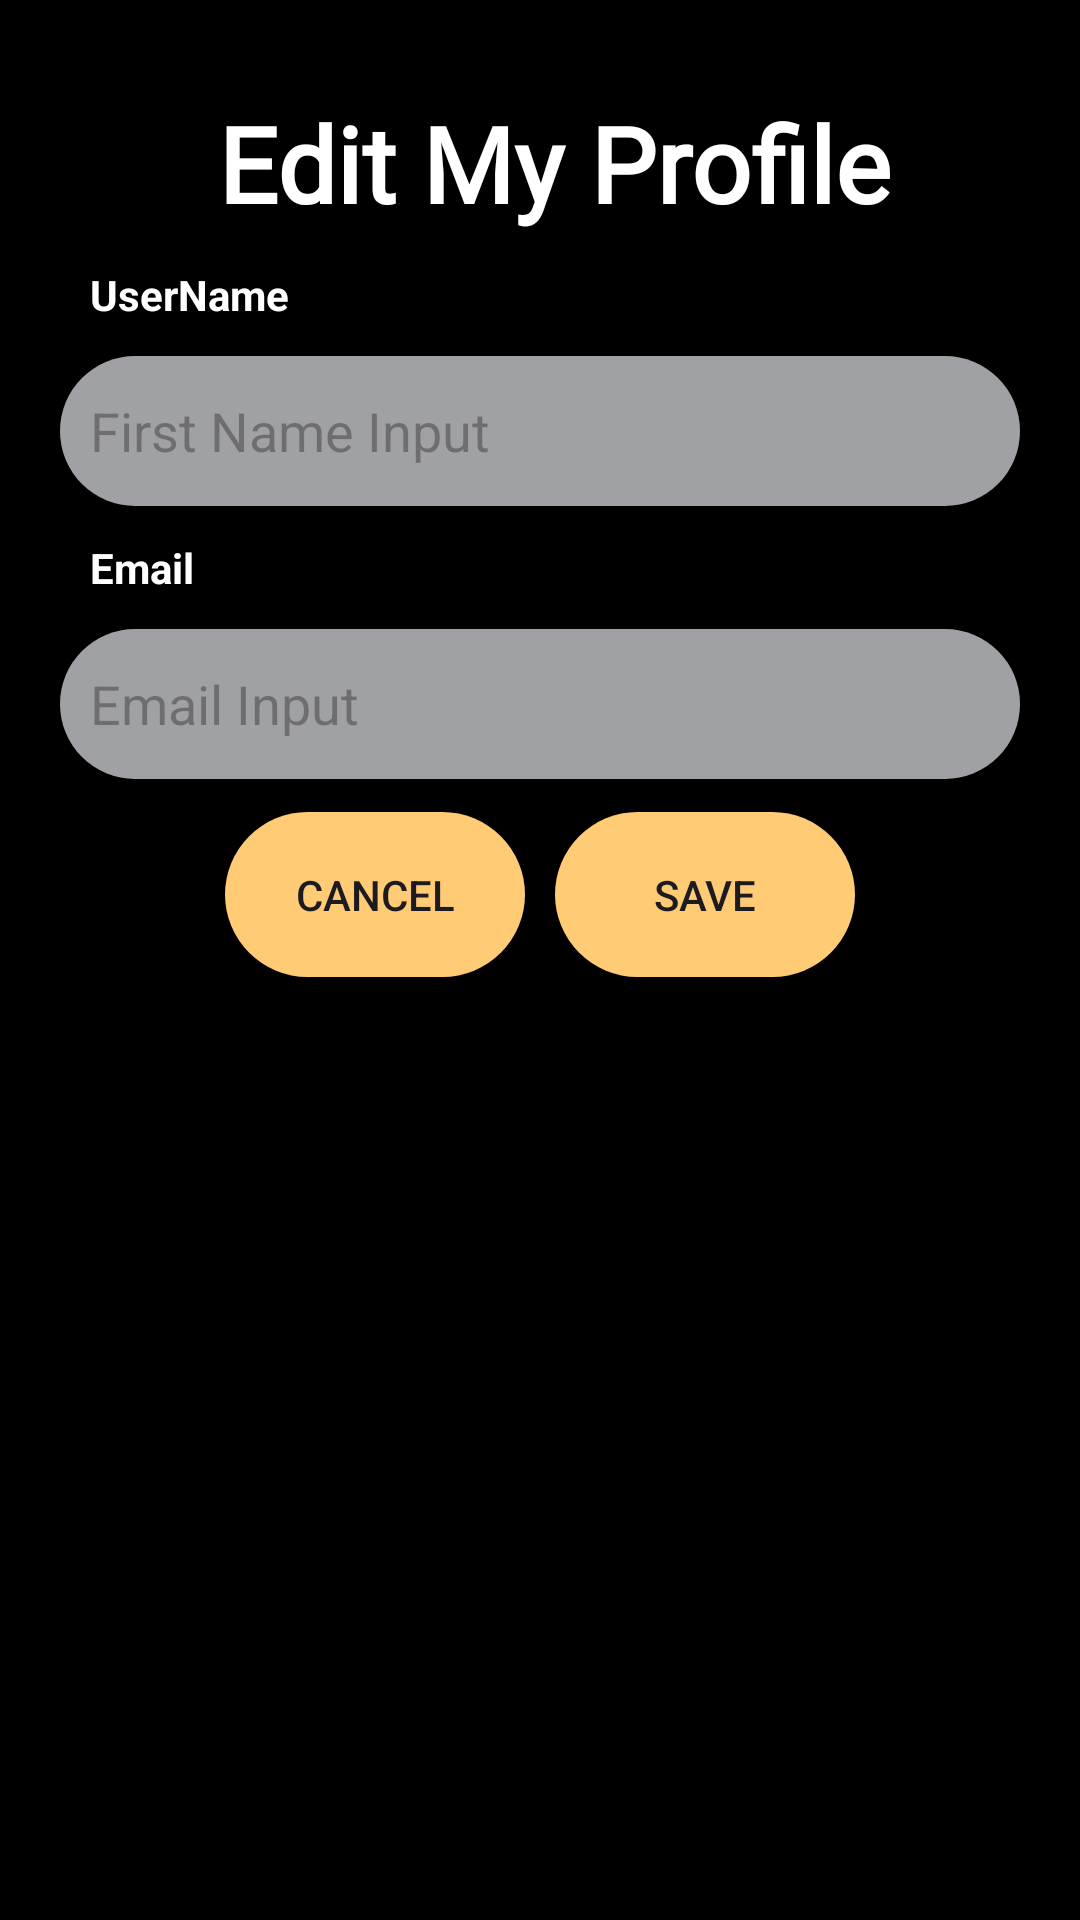

Write the Android layout XML for this screen, with the resource values it uses.
<!-- AndroidManifest.xml: application theme Theme.Perfume_shop -->
<!-- res/layout/fragement_edit.xml -->
<?xml version="1.0" encoding="utf-8"?>
<FrameLayout xmlns:android="http://schemas.android.com/apk/res/android"
    android:layout_width="match_parent"
    android:layout_height="match_parent">


    <LinearLayout xmlns:android="http://schemas.android.com/apk/res/android"
        xmlns:tools="http://schemas.android.com/tools"
        android:layout_width="match_parent"
        android:orientation="vertical"
        android:background="@color/black"
        android:layout_height="match_parent">

        <View
            android:layout_width="match_parent"
            android:layout_height="1dp"
            android:layout_marginTop="10dp"
            android:background="@android:color/black" />

        <LinearLayout
            android:layout_width="match_parent"
            android:layout_height="wrap_content"
            android:orientation="horizontal"
            android:layout_marginTop="20dp"
            android:gravity="center">


            <TextView
                android:layout_marginLeft="10dp"
                android:layout_width="wrap_content"
                android:layout_height="wrap_content"
                android:fontFamily="@font/sansbold"
                android:text="@string/editpage"
                android:textColor="@color/white"
                android:textSize="35dp"
                android:textStyle="bold" />

        </LinearLayout>

        <View
            android:layout_marginTop="10dp"
            android:layout_width="match_parent"
            android:layout_height="1dp"
            android:background="@android:color/black" />




        <TextView
            android:paddingStart="30dp"
            android:layout_width="wrap_content"
            android:layout_height="wrap_content"
            android:textColor="@color/white"
            android:textStyle="bold"
            android:text="UserName"/>
        <View
            android:layout_marginTop="10dp"
            android:layout_width="match_parent"
            android:layout_height="1dp"
            android:background="@android:color/black" />

        <com.google.android.material.textfield.TextInputEditText
            android:paddingStart="10dp"
            android:layout_marginHorizontal="20dp"
            android:id="@+id/txtFName"
            android:layout_width="match_parent"
            android:background="@drawable/shape_background"
            android:hint="First Name Input"
            android:layout_height="50dp"/>

        <View
            android:layout_marginTop="10dp"
            android:layout_width="match_parent"
            android:layout_height="1dp"
            android:background="@android:color/black" />



        <TextView

            android:layout_width="wrap_content"
            android:paddingStart="30dp"
            android:textStyle="bold"
            android:textColor="@color/white"
            android:layout_height="wrap_content"
            android:text="Email"/>

        <View
            android:layout_marginTop="10dp"
            android:layout_width="match_parent"
            android:layout_height="1dp"
            android:background="@android:color/black" />

        <com.google.android.material.textfield.TextInputEditText
            android:id="@+id/txtEmail"
            android:padding="10dp"
            android:layout_width="match_parent"
            android:background="@drawable/shape_background"
            android:layout_marginHorizontal="20dp"
            android:hint="Email Input"
            android:layout_height="50dp"/>
        <View
            android:layout_marginTop="10dp"
            android:layout_width="match_parent"
            android:layout_height="1dp"
            android:background="@android:color/black" />



        <LinearLayout
            android:orientation="horizontal"
            android:layout_width="wrap_content"
            android:layout_gravity="center"
            android:layout_height="wrap_content">

            <androidx.appcompat.widget.AppCompatButton
                android:id="@+id/cancle_btn"
                android:layout_width="100dp"
                android:layout_marginRight="10dp"
                android:layout_height="55dp"
                android:background="@drawable/buttons"
                android:text="Cancel"/>
            <androidx.appcompat.widget.AppCompatButton
                android:id="@+id/save_btn"
                android:layout_width="100dp"
                android:layout_height="55dp"
                android:background="@drawable/buttons"
                android:text="Save"/>


        </LinearLayout>



    </LinearLayout>

</FrameLayout>
<!-- resources referenced by this layout -->
<resources>
  <color name="black">#FF000000</color>
  <color name="white">#FFFFFFFF</color>
  <!-- drawable buttons (drawable) -->
  <?xml version="1.0" encoding="utf-8"?>
  <shape xmlns:android="http://schemas.android.com/apk/res/android">
      <solid android:color="@color/button"/>
  
      <corners android:radius="40dp"/>
  
  
  </shape>
  <!-- drawable shape_background (drawable) -->
  <?xml version="1.0" encoding="utf-8"?>
  <shape xmlns:android="http://schemas.android.com/apk/res/android">
  
  
      <solid android:color="@color/low_white"/>
  
      <corners android:radius="30dp"/>
  
  </shape>
  <string name="editpage">Edit My Profile</string>
  <style name="Theme.Perfume_shop" parent="Base.Theme.Perfume_shop" />
  <color name="button">#FFCB74</color>
  <color name="low_white">#A0A1A5</color>
  <style name="Base.Theme.Perfume_shop" parent="Theme.Material3.DayNight.NoActionBar">
          <item name="colorPrimary">#F8F8F3</item>
  
  
          
          
      </style>
</resources>
